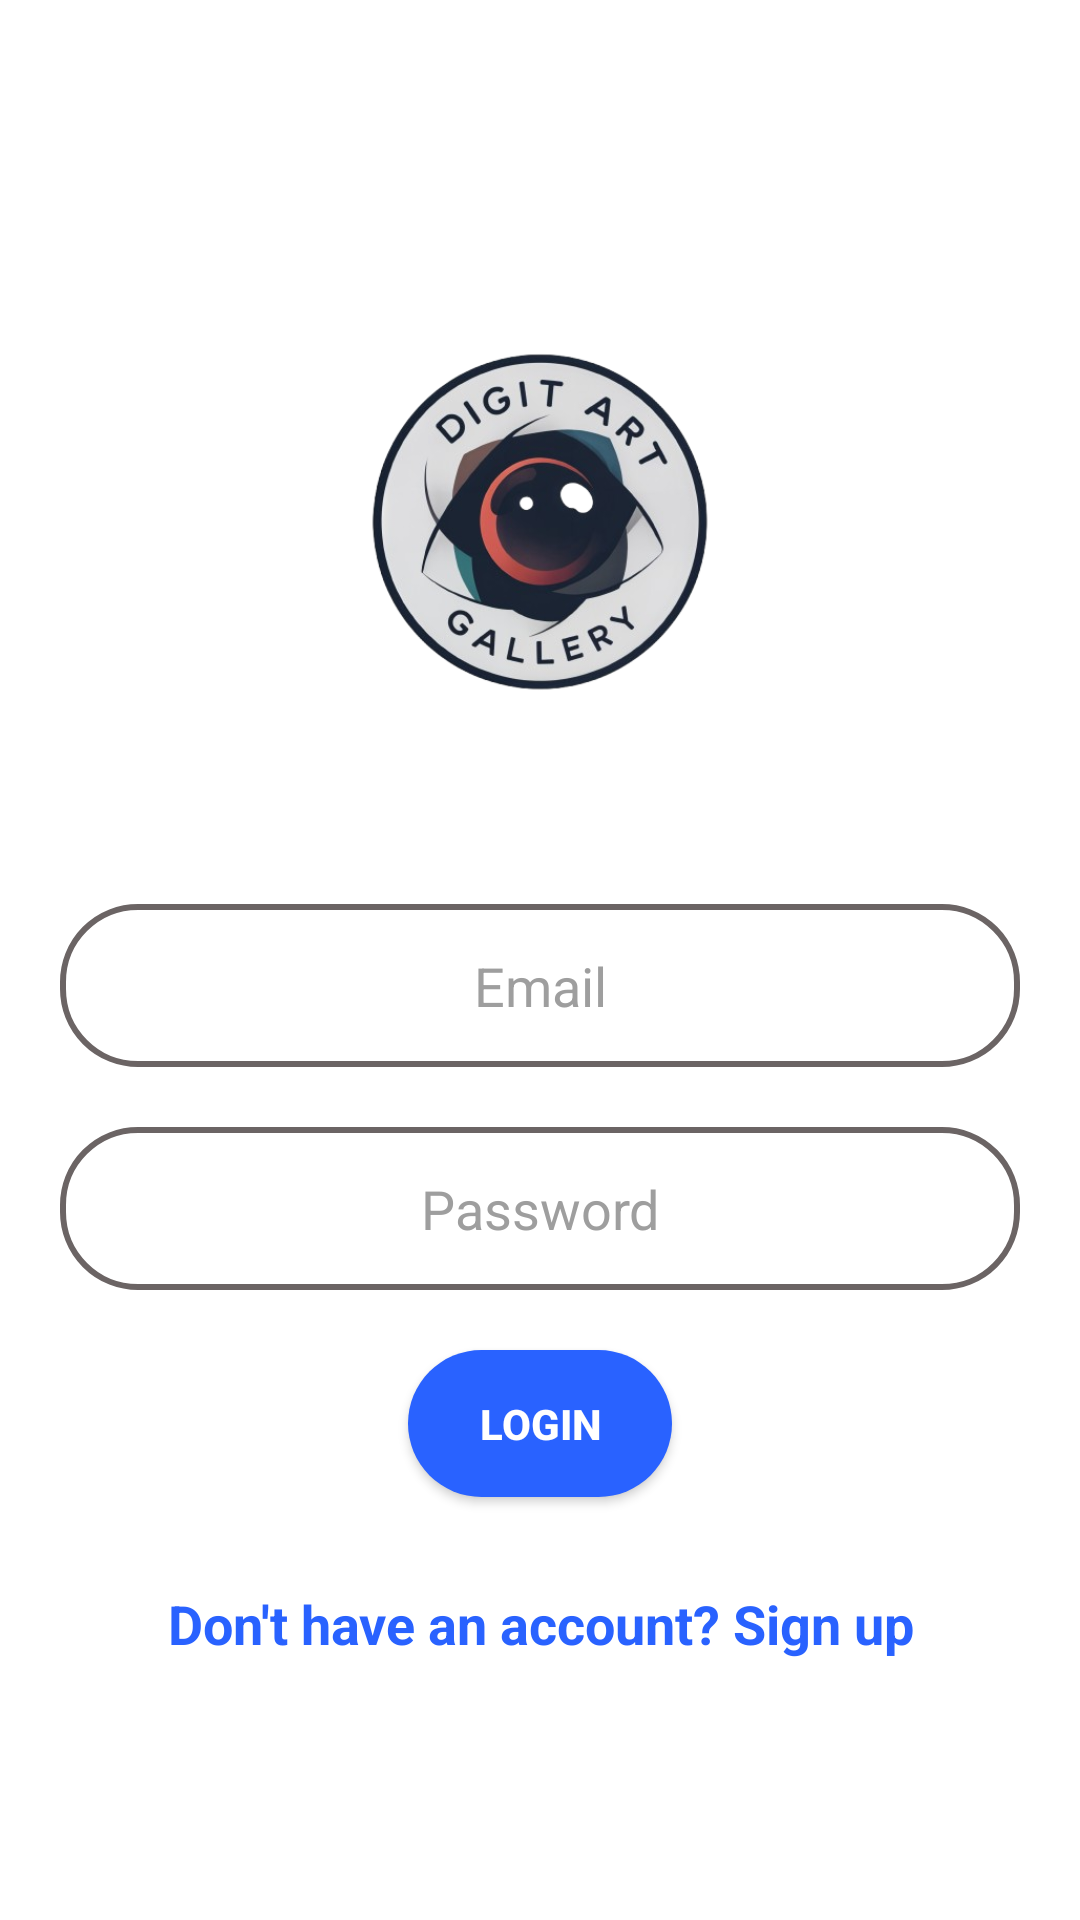

Reconstruct the res/layout file that produces this screen, plus the resources it refers to.
<!-- AndroidManifest.xml: application theme Theme.MyApp -->
<!-- res/layout/activity_login.xml -->
<?xml version="1.0" encoding="utf-8"?>
<LinearLayout
    xmlns:android="http://schemas.android.com/apk/res/android"
    android:layout_width="match_parent"
    android:layout_height="match_parent"
    android:gravity="center"
    android:orientation="vertical"
    android:padding="20dp"
    android:background="@drawable/login_bg">

    
    <ImageView
        android:id="@+id/logoImage"
        android:layout_width="175dp"
        android:layout_height="175dp"
        android:src="@drawable/ic_logo"
    android:layout_marginBottom="40dp"
    android:contentDescription="App Logo"
    android:scaleType="centerInside" />

    
    <EditText
        android:id="@+id/loginEmail"
        android:layout_width="match_parent"
        android:layout_height="wrap_content"
        android:hint="Email"
        android:background="@drawable/rounded_edittext"
        android:padding="15dp"
        android:layout_marginBottom="20dp"
        android:inputType="textEmailAddress"
        android:textAlignment="center"
        android:drawablePadding="10dp"
        android:textColor="#000000"
        android:textColorHint="#9E9E9E" />

    
    <EditText
        android:id="@+id/loginPassword"
        android:layout_width="match_parent"
        android:layout_height="wrap_content"
        android:hint="Password"
        android:background="@drawable/rounded_edittext"
        android:padding="15dp"
        android:layout_marginBottom="20dp"
        android:textAlignment="center"
        android:inputType="textPassword"
        android:drawablePadding="10dp"
        android:textColor="#000000"
        android:textColorHint="#9E9E9E" />

    <ProgressBar
        android:id="@+id/progressBar"
        android:layout_width="wrap_content"
        android:layout_height="wrap_content"
        android:visibility="gone"/>

    
    <Button
        android:id="@+id/loginButton"
        android:layout_width="wrap_content"
        android:layout_height="wrap_content"
        android:background="@drawable/rounded_button"
        android:backgroundTint="#2962FF"
        android:text="Login"
        android:textColor="#ffffff"
        android:textStyle="bold"
        android:padding="15dp"
        android:layout_marginBottom="10dp"
        android:fontFamily="sans-serif-medium" />

    
    <TextView
        android:id="@+id/signupLink"
        android:layout_width="wrap_content"
        android:layout_height="wrap_content"
        android:text="Don't have an account? Sign up"
        android:textColor="#2962FF"
        android:layout_marginTop="20dp"
        android:textStyle="bold"
        android:textSize="18sp"
        android:gravity="center" />
</LinearLayout>
<!-- resources referenced by this layout -->
<resources>
  <!-- drawable ic_logo: png bitmap (drawable, 142122 bytes) -->
  <!-- drawable rounded_button (drawable) -->
  <?xml version="1.0" encoding="utf-8"?>
  <shape xmlns:android="http://schemas.android.com/apk/res/android">
      <solid android:color="#2962FF" />
      <corners android:radius="360dp" />
      <padding android:left="10dp" android:right="10dp" android:top="5dp" android:bottom="5dp"/>
  </shape>
  <!-- drawable rounded_edittext (drawable) -->
  <?xml version="1.0" encoding="utf-8"?>
  <shape xmlns:android="http://schemas.android.com/apk/res/android">
      <solid android:color="#FFFFFF" />
      <corners android:radius="25dp" />
      <stroke android:width="2dp" android:color="#6B6464" />
      <padding android:left="10dp" android:right="10dp" android:top="5dp" android:bottom="5dp"/>
  </shape>
  <style name="Theme.MyApp" parent="Theme.MaterialComponents.DayNight.NoActionBar">
          <item name="colorPrimary">@color/my_custom_primary_color</item>
          <item name="colorOnPrimary">@color/my_custom_text_color</item>
          <item name="colorSecondary">@color/my_button_color</item>
          
      </style>
  <color name="my_custom_primary_color">#FF6347</color>
  <color name="my_custom_text_color">#FFFFFF</color>
  <color name="my_button_color">#4CAF50</color>
</resources>
